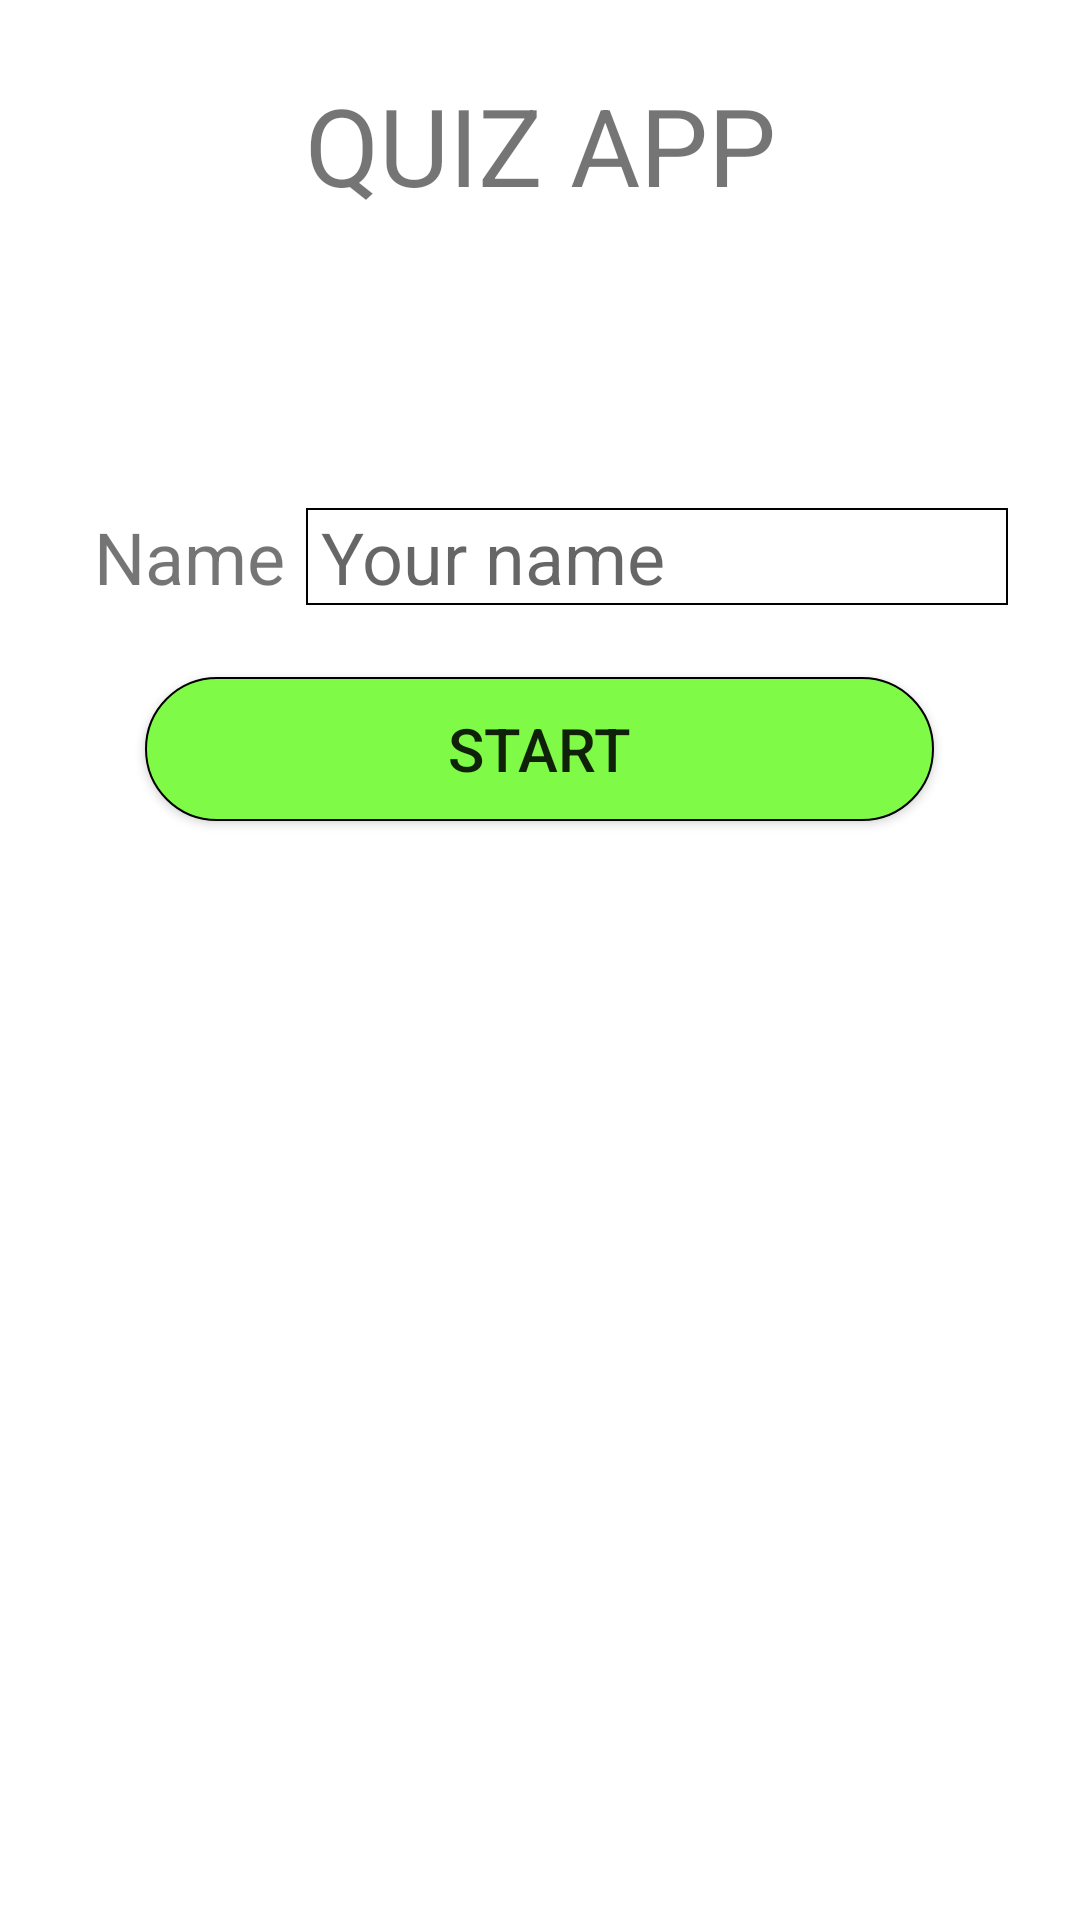

Here is an Android app screen rendered from its layout file. Give the layout XML and the strings, colors and styles it references.
<!-- AndroidManifest.xml: application theme Theme.QuizAPP -->
<!-- res/layout/activity_main.xml -->
<?xml version="1.0" encoding="utf-8"?>
<RelativeLayout xmlns:android="http://schemas.android.com/apk/res/android"
    android:layout_width="match_parent"
    android:layout_height="match_parent">

    
    <TextView
        android:id="@+id/titleTextView"
        android:layout_width="match_parent"
        android:layout_height="wrap_content"
        android:text="QUIZ APP"
        android:textSize="36sp"
        android:textAlignment="center"
        android:layout_centerHorizontal="true"
        android:layout_marginTop="24dp"/>

    

    

    <LinearLayout
        android:id="@+id/nameLinearLayout"
        android:layout_width="match_parent"
        android:layout_height="wrap_content"
        android:layout_below="@+id/titleTextView"
        android:layout_marginTop="97dp"
        android:orientation="horizontal"
        android:paddingHorizontal="24dp">

        <TextView
            android:id="@+id/nameLabelTextView"
            android:layout_width="0dp"
            android:layout_height="wrap_content"
            android:layout_weight="1"
            android:text="Name"
            android:textAlignment="center"
            android:textSize="24sp" />

        <EditText
            android:id="@+id/nameEditText"
            android:layout_width="0dp"
            android:layout_height="wrap_content"
            android:layout_weight="3"
            android:background="@drawable/ic_luncher_square"
            android:hint="Your name"
            android:paddingHorizontal="15px"
            android:singleLine="true"
            android:textSize="24sp" />

    </LinearLayout>

    <Button
        android:id="@+id/startButton"
        android:layout_width="263dp"
        android:layout_height="wrap_content"
        android:layout_below="@id/nameLinearLayout"
        android:layout_centerHorizontal="true"
        android:layout_marginTop="24dp"
        android:background="@drawable/button_bg"
        android:text="START"
        android:textSize="20sp" />

</RelativeLayout>
<!-- resources referenced by this layout -->
<resources>
  <!-- drawable button_bg (drawable) -->
  <shape xmlns:android="http://schemas.android.com/apk/res/android"
      android:shape="rectangle">
  
      
      <solid android:color="@color/green"/>
  
      
      <stroke
          android:width="2px"
          android:color="@color/black"/>
  
      
      <corners android:radius="400px"/>
  
  </shape>
  <!-- drawable ic_luncher_square (drawable) -->
  <shape xmlns:android="http://schemas.android.com/apk/res/android"
      android:shape="rectangle">
  
      
      <solid android:color="@color/white"/>
  
      
      <stroke
          android:width="2px"
          android:color="@color/black"/>
  
      
      <corners android:radius="0px"/>
  
  </shape>
  <style name="Theme.QuizAPP" parent="Theme.MaterialComponents.DayNight.DarkActionBar">
          
          <item name="colorPrimary">@color/purple_500</item>
          <item name="colorPrimaryVariant">@color/purple_700</item>
          <item name="colorOnPrimary">@color/white</item>
          
          <item name="colorSecondary">@color/teal_200</item>
          <item name="colorSecondaryVariant">@color/teal_700</item>
          <item name="colorOnSecondary">@color/black</item>
          
          <item name="android:statusBarColor">?attr/colorPrimaryVariant</item>
          
      </style>
  <color name="green">#7EFA47</color>
  <color name="black">#FF000000</color>
  <color name="white">#FFFFFFFF</color>
  <color name="purple_500">#FF6200EE</color>
  <color name="purple_700">#FF3700B3</color>
  <color name="teal_200">#FF03DAC5</color>
  <color name="teal_700">#FF018786</color>
</resources>
